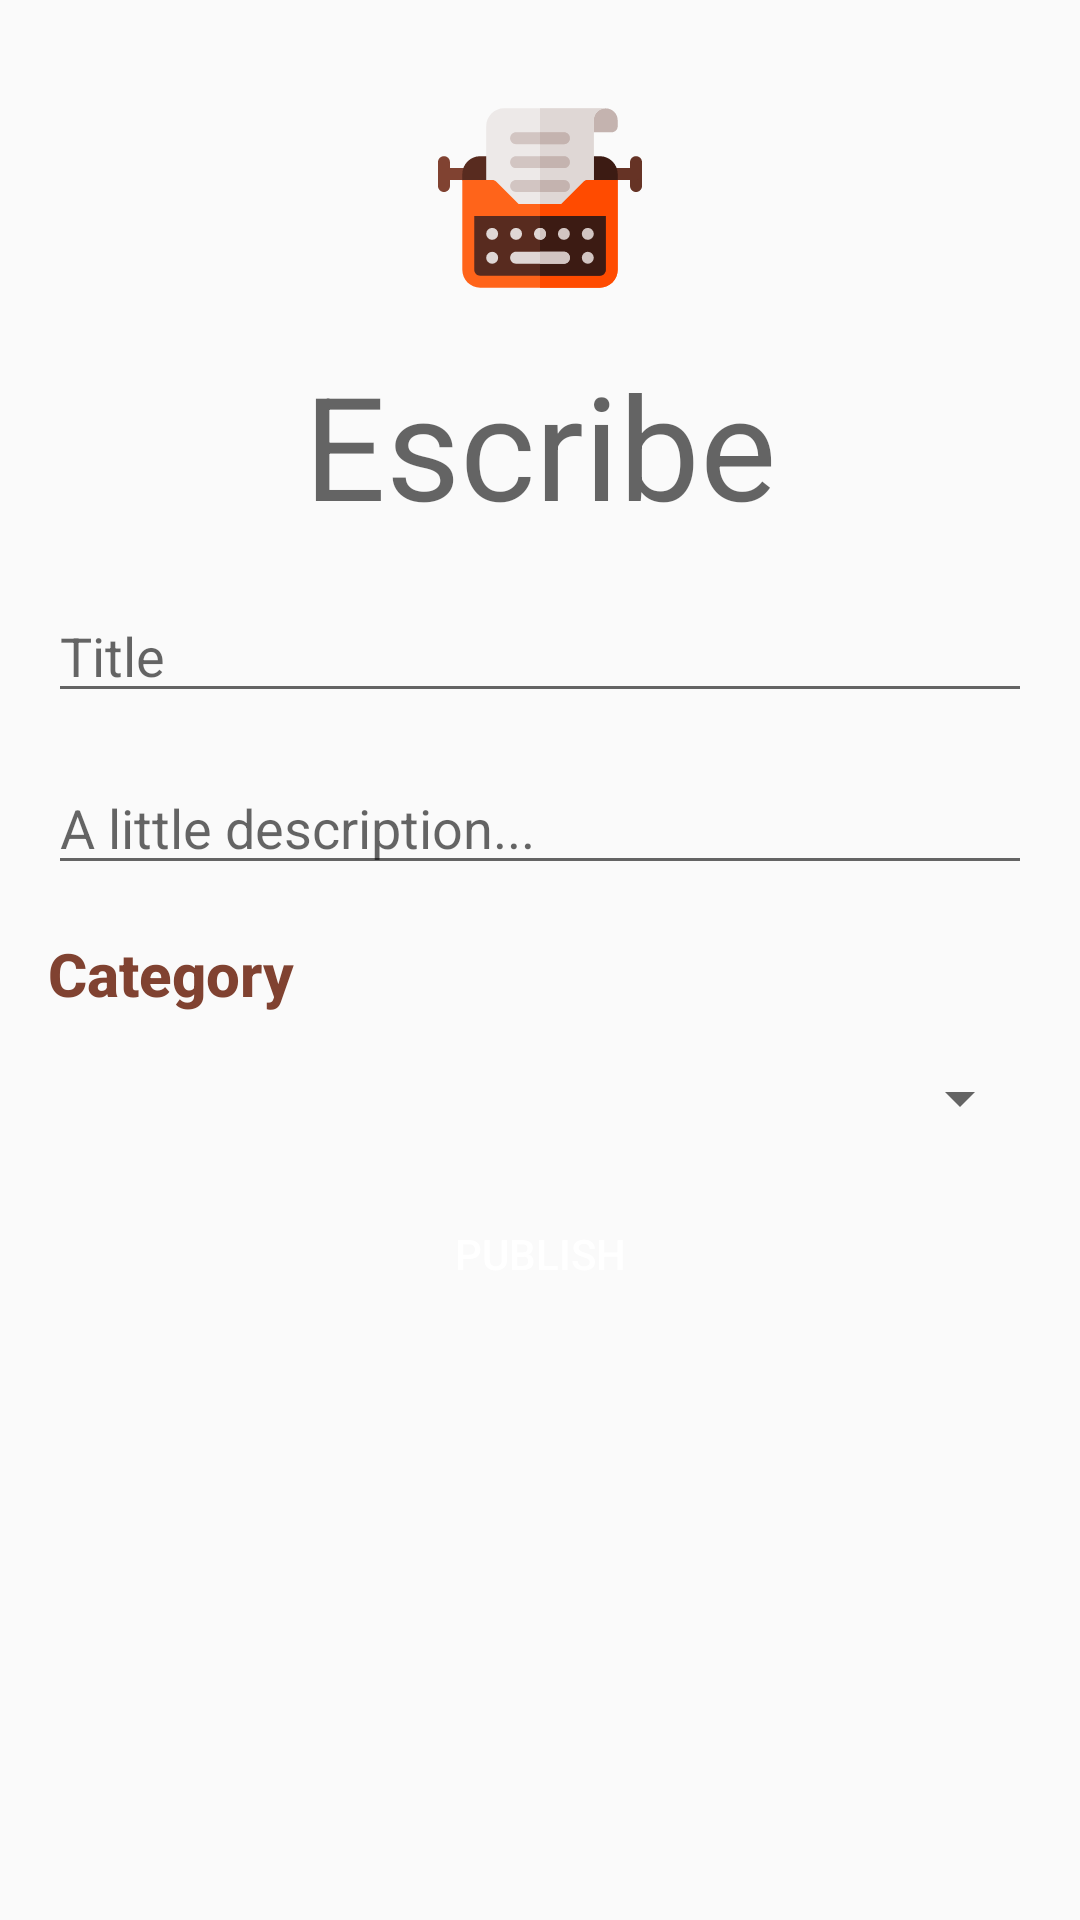

Android layout source for this screen:
<!-- AndroidManifest.xml: application theme AppTheme -->
<!-- res/layout/fragment_write.xml -->
<?xml version="1.0" encoding="utf-8"?>
<LinearLayout xmlns:android="http://schemas.android.com/apk/res/android"
    xmlns:app="http://schemas.android.com/apk/res-auto"
    android:orientation="vertical"
    android:layout_width="match_parent"
    android:layout_height="match_parent">

    <ImageView
        android:layout_width="100dp"
        android:layout_height="100dp"
        android:src="@drawable/ic_icon_write"
        android:padding="16dp"
        android:layout_centerInParent="true"
        android:layout_alignParentTop="true"
        android:layout_marginTop="16dp"
        android:layout_gravity="center"/>

    <TextView
        android:id="@+id/hometxt"
        android:layout_width="match_parent"
        android:layout_height="wrap_content"
        android:text="Escribe"
        style="@style/TextAppearance.MaterialComponents.Headline3"
        android:textAlignment="center"/>

    <LinearLayout
        android:orientation="vertical"
        android:layout_width="match_parent"
        android:layout_height="match_parent"
        android:padding="16dp">

        <EditText
            android:id="@+id/writeTitleInput"
            android:layout_width="match_parent"
            android:layout_height="wrap_content"
            android:hint="@string/story_title"
            android:inputType="text"/>

        <EditText
            android:id="@+id/writeDescriptionInput"
            android:layout_width="match_parent"
            android:layout_height="wrap_content"
            android:layout_marginTop="16dp"
            android:hint="@string/story_description"
            android:inputType="text"/>

        <TextView
            android:layout_width="wrap_content"
            android:layout_height="wrap_content"
            android:text="@string/category_header"
            style="@style/TextAppearance.AppCompat.Title"
            android:textStyle="bold"
            android:layout_marginTop="16dp"
            android:textColor="@color/colorPrimary"/>

        <Spinner
            android:id="@+id/categoriesSpinner"
            android:layout_width="match_parent"
            android:layout_height="wrap_content"
            android:layout_marginTop="16dp"/>

        <Button
            android:id="@+id/publishStoryButton"
            android:layout_width="wrap_content"
            android:layout_height="wrap_content"
            android:background="@drawable/accent_button_background"
            android:text="PUBLISH"
            android:textColor="@android:color/white"
            android:layout_marginTop="16dp"
            android:layout_gravity="center"/>

    </LinearLayout>

</LinearLayout>
<!-- resources referenced by this layout -->
<resources>
  <color name="colorPrimary">#804231</color>
  <!-- drawable ic_icon_write: vector/xml drawable (drawable, 4514 chars, omitted) -->
  <string name="category_header">Category</string>
  <string name="story_description">A little description...</string>
  <string name="story_title">Title</string>
  <style name="AppTheme" parent="Theme.AppCompat.Light.NoActionBar">
          
          <item name="colorPrimary">@color/colorPrimary</item>
          <item name="colorPrimaryDark">@color/colorPrimaryDark</item>
          <item name="colorAccent">@color/colorAccent</item>
      </style>
  <color name="colorPrimaryDark">#50190A</color>
  <color name="colorAccent">#B26E5B</color>
</resources>
